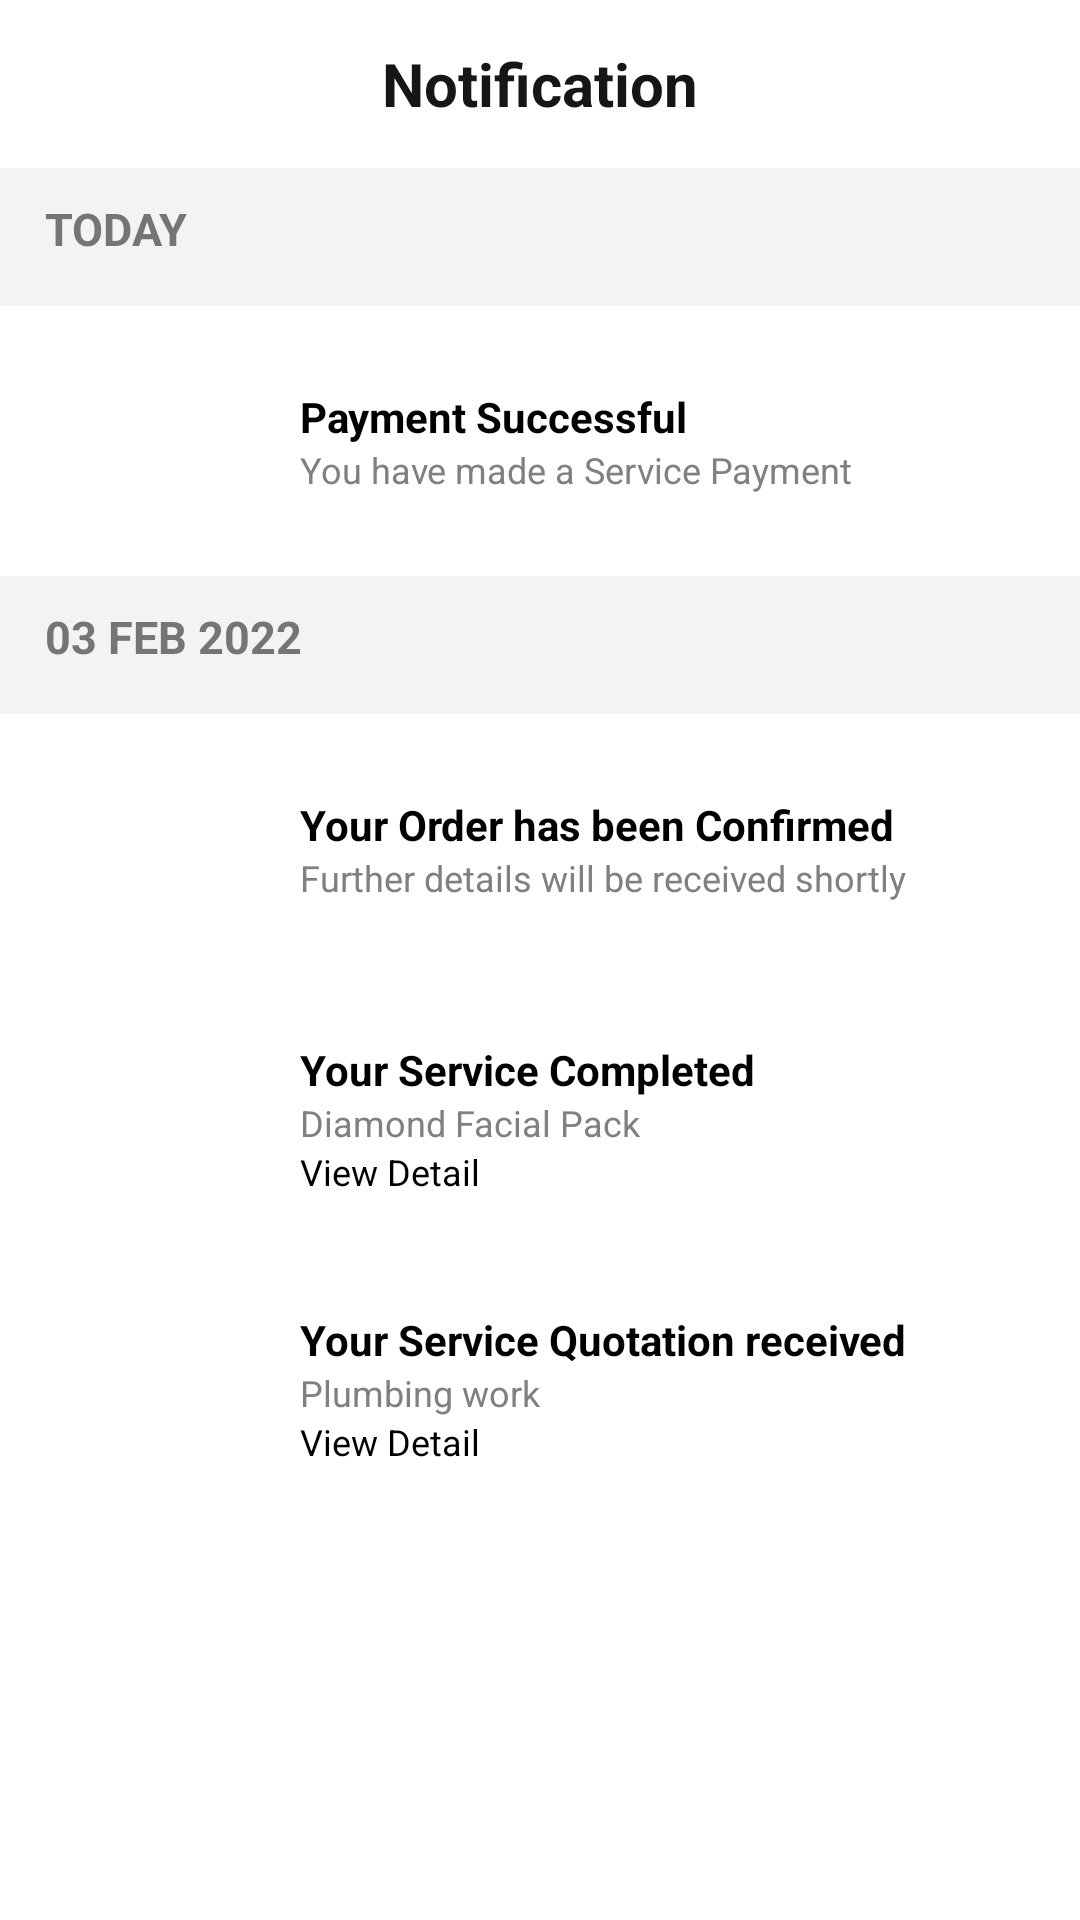

Here is an Android app screen rendered from its layout file. Give the layout XML and the strings, colors and styles it references.
<!-- AndroidManifest.xml: application theme Theme.Horfay -->
<!-- res/layout/fragment_notification.xml -->
<?xml version="1.0" encoding="utf-8"?>
<androidx.constraintlayout.widget.ConstraintLayout
    xmlns:android="http://schemas.android.com/apk/res/android"
    xmlns:tools="http://schemas.android.com/tools"
    android:layout_width="match_parent"
    android:layout_height="match_parent"
    xmlns:app="http://schemas.android.com/apk/res-auto"
    tools:context=".ui.NotificationFragment"
    android:background="@color/white">

    <com.google.android.material.appbar.AppBarLayout
        android:id="@+id/appbar"
        android:layout_width="match_parent"
        android:layout_height="wrap_content"
        app:elevation="1dp"
        android:background="@color/transparent"
        app:layout_constraintStart_toStartOf="parent"
        app:layout_constraintEnd_toEndOf="parent"
        app:layout_constraintTop_toTopOf="parent">
        <com.google.android.material.appbar.MaterialToolbar
            android:layout_width="match_parent"
            android:layout_height="56dp"
            >
            <ImageView
                android:id="@+id/back_button"
                android:layout_width="wrap_content"
                android:layout_height="wrap_content"
                android:src="@drawable/back_press_icon"/>
            <TextView
                android:id="@+id/text_view_appbar"
                android:layout_width="wrap_content"
                android:layout_height="wrap_content"
                android:textSize="@dimen/sp20"
                android:textColor="#161616"
                android:textStyle="bold"
                android:layout_gravity="center"
                android:textAlignment="center"
                android:text="Notification"/>
        </com.google.android.material.appbar.MaterialToolbar>


    </com.google.android.material.appbar.AppBarLayout>

    <androidx.constraintlayout.widget.ConstraintLayout
        android:layout_width="match_parent"
        android:layout_height="0dp"
        app:layout_constraintBottom_toBottomOf="parent"
        app:layout_constraintEnd_toEndOf="parent"
        app:layout_constraintStart_toStartOf="parent"
        app:layout_constraintTop_toBottomOf="@id/appbar">

        <TextView
            android:id="@+id/text_view_dummy"
            android:layout_width="match_parent"
            android:layout_height="@dimen/dp46"
            android:background="#F3F3F3"
            android:paddingStart="@dimen/dp15"
            android:paddingTop="@dimen/dp10"
            android:text="Today"
            android:textAllCaps="true"
            android:textColor="#757575"
            android:textSize="15sp"
            android:textStyle="bold"
            app:layout_constraintEnd_toEndOf="parent"
            app:layout_constraintStart_toStartOf="parent"
            app:layout_constraintTop_toTopOf="parent" />

        <LinearLayout
            android:id="@+id/lin_01"
            android:layout_width="match_parent"
            android:layout_height="wrap_content"
            android:orientation="horizontal"
            app:layout_constraintTop_toBottomOf="@id/text_view_dummy">

            <ImageView
                android:layout_width="70dp"
                android:layout_height="70dp"
                android:layout_margin="@dimen/dp10"
                android:background="@drawable/circule_imge"
                android:padding="@dimen/dp15"
                android:src="@drawable/coinwallet"
                app:layout_constraintStart_toStartOf="parent"
                app:layout_constraintTop_toBottomOf="@id/text_view_dummy" />

            <LinearLayout
                android:layout_width="match_parent"
                android:layout_height="wrap_content"
                android:layout_gravity="center"
                android:orientation="vertical"
                android:paddingStart="@dimen/dp10">

                <TextView
                    android:layout_width="match_parent"
                    android:layout_height="wrap_content"
                    android:text="Payment Successful"
                    android:textColor="@color/black"
                    android:textSize="@dimen/sp14"
                    android:textStyle="bold" />

                <TextView
                    android:layout_width="match_parent"
                    android:layout_height="wrap_content"
                    android:text="You have made a Service Payment"
                    android:textColor="@color/gray"
                    android:textSize="@dimen/sp12" />

            </LinearLayout>

        </LinearLayout>

        <TextView
            android:id="@+id/text_view_dummy01"
            android:layout_width="match_parent"
            android:layout_height="@dimen/dp46"
            android:background="#F3F3F3"
            android:paddingStart="@dimen/dp15"
            android:paddingTop="@dimen/dp10"
            android:text="03 feb 2022"
            android:textAllCaps="true"
            android:textColor="#757575"
            android:textSize="15sp"
            android:textStyle="bold"
            app:layout_constraintEnd_toEndOf="parent"
            app:layout_constraintStart_toStartOf="parent"
            app:layout_constraintTop_toBottomOf="@id/lin_01" />

        <LinearLayout
            android:id="@+id/lin_02"
            android:layout_width="match_parent"
            android:layout_height="wrap_content"
            android:orientation="horizontal"
            app:layout_constraintTop_toBottomOf="@id/text_view_dummy01">

            <ImageView
                android:layout_width="70dp"
                android:layout_height="70dp"
                android:layout_margin="@dimen/dp10"
                android:background="@drawable/circule_imge"
                android:padding="@dimen/dp15"
                android:src="@drawable/ordercompleted"
                app:layout_constraintStart_toStartOf="parent"
                app:layout_constraintTop_toBottomOf="@id/text_view_dummy" />

            <LinearLayout
                android:layout_width="match_parent"
                android:layout_height="wrap_content"
                android:layout_gravity="center"
                android:orientation="vertical"
                android:paddingStart="@dimen/dp10">

                <TextView
                    android:layout_width="match_parent"
                    android:layout_height="wrap_content"
                    android:text="Your Order has been Confirmed"
                    android:textColor="@color/black"
                    android:textSize="@dimen/sp14"
                    android:textStyle="bold" />

                <TextView
                    android:layout_width="match_parent"
                    android:layout_height="wrap_content"
                    android:text="Further details will be received shortly"
                    android:textColor="@color/gray"
                    android:textSize="@dimen/sp12" />

            </LinearLayout>


        </LinearLayout>

        <LinearLayout
            android:id="@+id/lin_03"
            android:layout_width="match_parent"
            android:layout_height="wrap_content"
            android:orientation="horizontal"
            app:layout_constraintTop_toBottomOf="@id/lin_02">

            <ImageView
                android:layout_width="70dp"
                android:layout_height="70dp"
                android:layout_margin="@dimen/dp10"
                android:background="@drawable/circule_imge"
                android:padding="@dimen/dp15"
                android:src="@drawable/verified_account"
                app:layout_constraintStart_toStartOf="parent"
                app:layout_constraintTop_toBottomOf="@id/text_view_dummy" />

            <LinearLayout
                android:layout_width="match_parent"
                android:layout_height="wrap_content"
                android:layout_gravity="center"
                android:orientation="vertical"
                android:paddingStart="@dimen/dp10">

                <TextView
                    android:layout_width="match_parent"
                    android:layout_height="wrap_content"
                    android:text="Your Service Completed"
                    android:textColor="@color/black"
                    android:textSize="@dimen/sp14"
                    android:textStyle="bold" />

                <TextView
                    android:layout_width="match_parent"
                    android:layout_height="wrap_content"
                    android:text="Diamond Facial Pack"
                    android:textColor="@color/gray"
                    android:textSize="@dimen/sp12" />
                <TextView
                    android:layout_width="match_parent"
                    android:layout_height="wrap_content"
                    android:text="View Detail"
                    android:textColor="@color/black"
                    android:textSize="@dimen/sp12" />

            </LinearLayout>


        </LinearLayout>

        <LinearLayout
            android:id="@+id/lin_04"
            android:layout_width="match_parent"
            android:layout_height="wrap_content"
            android:orientation="horizontal"
            app:layout_constraintTop_toBottomOf="@id/lin_03">

            <ImageView
                android:layout_width="70dp"
                android:layout_height="70dp"
                android:layout_margin="@dimen/dp10"
                android:background="@drawable/circule_imge"
                android:padding="@dimen/dp15"
                android:src="@drawable/test"
                app:layout_constraintStart_toStartOf="parent"
                app:layout_constraintTop_toBottomOf="@id/text_view_dummy" />

            <LinearLayout
                android:layout_width="match_parent"
                android:layout_height="wrap_content"
                android:layout_gravity="center"
                android:orientation="vertical"
                android:paddingStart="@dimen/dp10">

                <TextView
                    android:layout_width="match_parent"
                    android:layout_height="wrap_content"
                    android:text="Your Service Quotation received"
                    android:textColor="@color/black"
                    android:textSize="@dimen/sp14"
                    android:textStyle="bold" />

                <TextView
                    android:layout_width="match_parent"
                    android:layout_height="wrap_content"
                    android:text="Plumbing work"
                    android:textColor="@color/gray"
                    android:textSize="@dimen/sp12" />
                <TextView
                    android:layout_width="match_parent"
                    android:layout_height="wrap_content"
                    android:text="View Detail"
                    android:textColor="@color/black"
                    android:textSize="@dimen/sp12" />

            </LinearLayout>


        </LinearLayout>


    </androidx.constraintlayout.widget.ConstraintLayout>


</androidx.constraintlayout.widget.ConstraintLayout>
<!-- resources referenced by this layout -->
<resources>
  <color name="black">#000000</color>
  <color name="gray">#808080</color>
  <color name="transparent">#00000000</color>
  <color name="white">#FFFFFFFF</color>
  <dimen name="dp10">10dp</dimen>
  <dimen name="dp15">15dp</dimen>
  <dimen name="dp46">46dp</dimen>
  <dimen name="sp12">12sp</dimen>
  <dimen name="sp14">14sp</dimen>
  <dimen name="sp20">20sp</dimen>
  <!-- drawable coinwallet: png bitmap (drawable, 622 bytes) -->
  <!-- drawable ordercompleted: png bitmap (drawable, 965 bytes) -->
  <!-- drawable test: png bitmap (drawable, 826 bytes) -->
  <!-- drawable verified_account: png bitmap (drawable, 772 bytes) -->
  <style name="Theme.Horfay" parent="Theme.MaterialComponents.DayNight.DarkActionBar">
          
          <item name="colorPrimary">@color/black</item>
          <item name="colorPrimaryVariant">@color/black</item>
          <item name="colorOnPrimary">@color/white</item>
          
          <item name="colorSecondary">@color/teal_200</item>
          <item name="colorSecondaryVariant">@color/teal_700</item>
          <item name="colorOnSecondary">@color/black</item>
          
          <item name="android:statusBarColor">?attr/colorPrimaryVariant</item>
          
          <item name="windowActionBar">false</item>
          <item name="windowNoTitle">true</item>
      </style>
  <color name="teal_200">#FF03DAC5</color>
  <color name="teal_700">#FF018786</color>
</resources>
